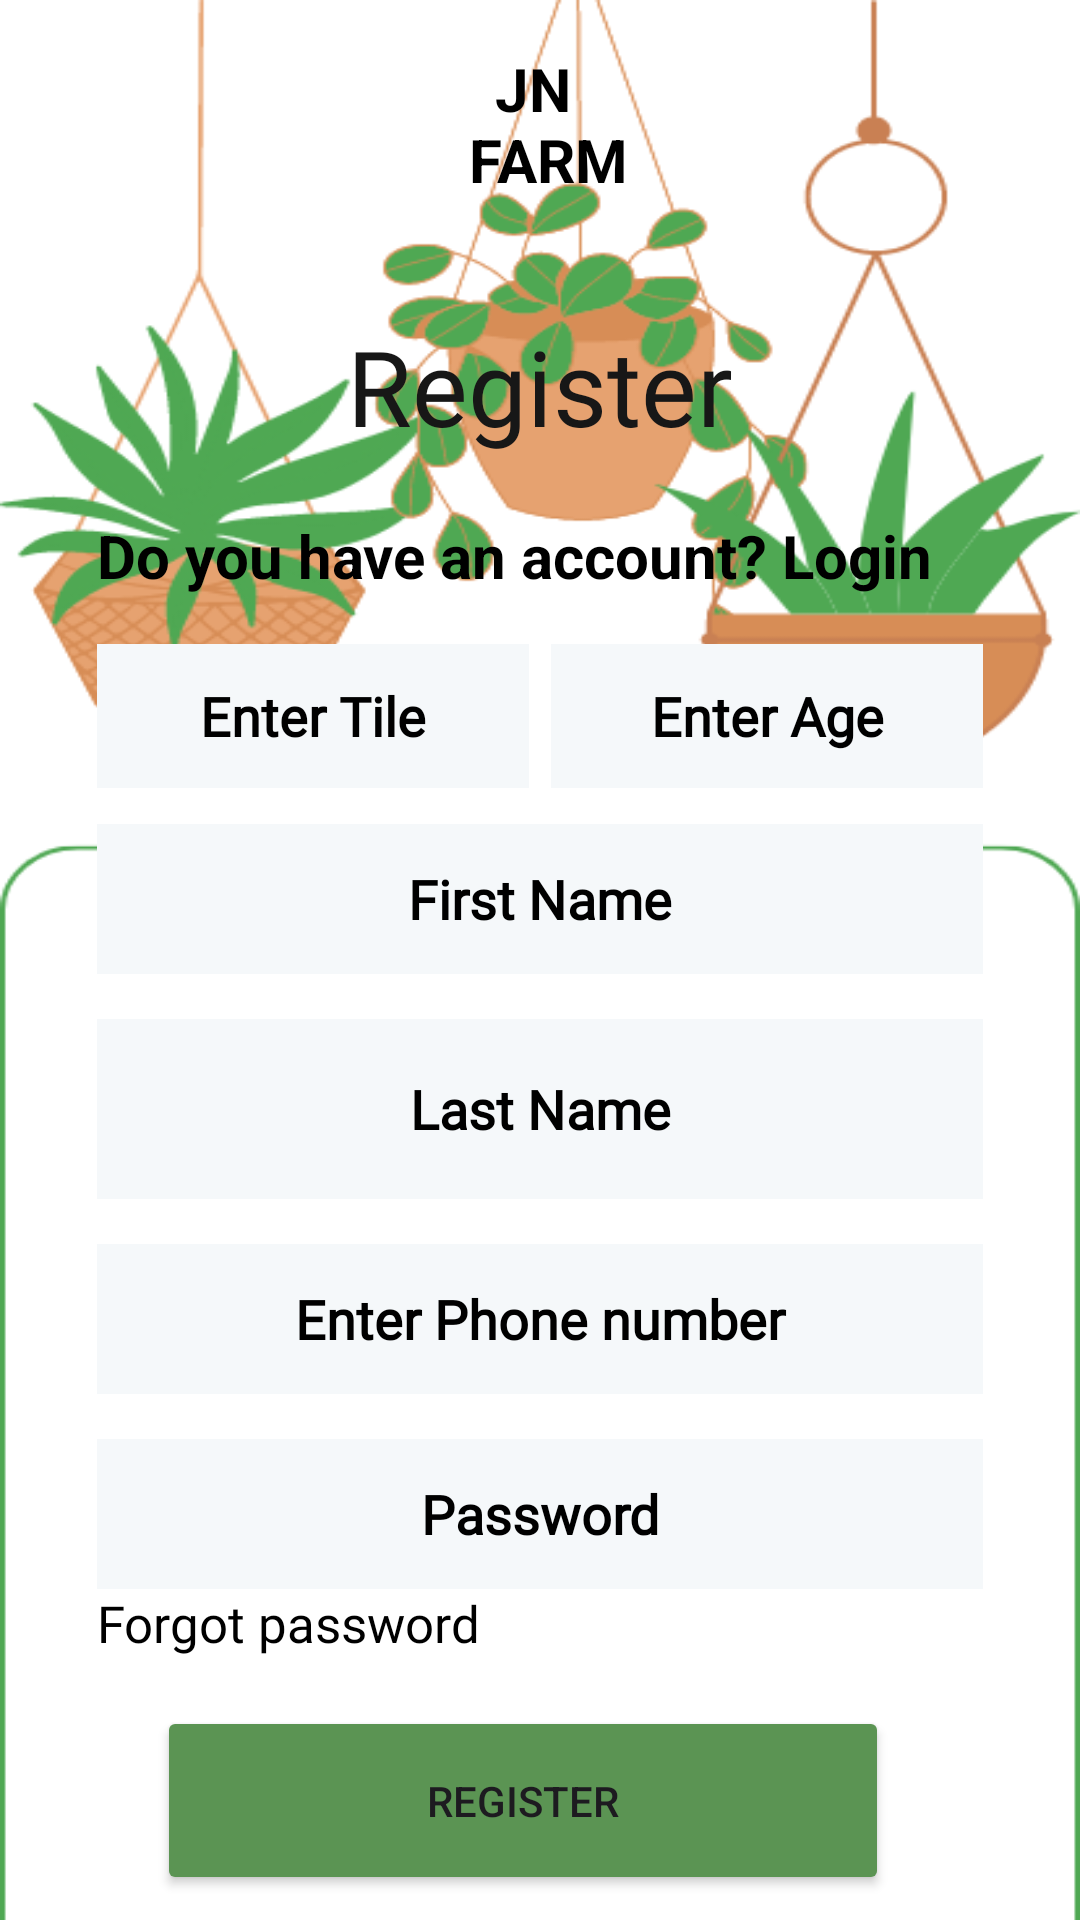

The Android layout XML behind this screen, and the referenced resources:
<!-- AndroidManifest.xml: application theme Theme.FarmingApp -->
<!-- res/layout/activity_register.xml -->
<?xml version="1.0" encoding="utf-8"?>
<androidx.constraintlayout.widget.ConstraintLayout xmlns:android="http://schemas.android.com/apk/res/android"
    xmlns:tools="http://schemas.android.com/tools"
    android:layout_width="match_parent"
    android:layout_height="match_parent"
    android:background="@drawable/loginbkga"
    xmlns:app="http://schemas.android.com/apk/res-auto"
    >


    <TextView
        android:id="@+id/label"
        android:layout_width="wrap_content"
        android:layout_height="wrap_content"
        android:layout_marginTop="16dp"
        android:gravity="center"
        android:text="@string/JN"
        android:textSize="20sp"
        android:textColor="@color/black"
        android:textStyle="bold"
        app:layout_constraintEnd_toStartOf="@+id/GLoginRight"
        app:layout_constraintStart_toStartOf="@+id/LoginLeft"
        app:layout_constraintTop_toTopOf="parent" />

    <TextView
        android:id="@+id/tvLetsRegister"
        style="@style/h4"
        android:layout_width="207dp"
        android:layout_height="76dp"
        android:layout_marginTop="24dp"
        android:gravity="center"
        android:text="@string/register"
        android:textAlignment="center"
        android:textSize="35sp"
        app:layout_constraintBottom_toTopOf="@+id/tvDontHaveAccount"
        app:layout_constraintEnd_toStartOf="@+id/GLoginRight"
        app:layout_constraintStart_toStartOf="@id/LoginLeft"
        app:layout_constraintTop_toBottomOf="@+id/label" />

    <TextView
        android:id="@+id/tvDontHaveAccount"
        android:layout_width="wrap_content"
        android:layout_height="wrap_content"
        android:layout_marginTop="5dp"
        android:gravity="center"
        android:textSize="20dp"
        android:textStyle="bold"
        android:textColor="@color/black"
        app:layout_constraintBottom_toTopOf="@id/edit_text_id"
        android:text="@string/loginDetails"
        android:textAlignment="center"
        app:layout_constraintEnd_toStartOf="@+id/GLoginRight"
        app:layout_constraintHorizontal_bias="0.0"
        app:layout_constraintStart_toStartOf="@id/LoginLeft"
        app:layout_constraintTop_toBottomOf="@id/tvLetsRegister" />

    <EditText
        android:id="@+id/edLastNameRegister"
        style="@style/editText"
        android:textColorHint="@color/black"
        android:layout_width="0dp"
        android:layout_height="60dp"
        android:layout_marginTop="15dp"
        android:hint="@string/LastName"
        android:inputType="textEmailAddress"
        app:layout_constraintEnd_toStartOf="@+id/GLoginRight"
        app:layout_constraintHorizontal_bias="0.0"
        app:layout_constraintStart_toStartOf="@+id/LoginLeft"
        app:layout_constraintTop_toBottomOf="@+id/edFirstNameRegister" />

    <EditText
        android:id="@+id/edFirstNameRegister"
        style="@style/editText"
        android:layout_width="0dp"
        android:layout_height="50dp"
        android:layout_marginTop="12dp"
        android:hint="@string/FirstName"
        android:textColorHint="@color/black"
        android:inputType="textEmailAddress"
        app:layout_constraintEnd_toStartOf="@+id/GLoginRight"
        app:layout_constraintHorizontal_bias="1.0"
        app:layout_constraintStart_toStartOf="@+id/LoginLeft"
        app:layout_constraintTop_toBottomOf="@+id/edit_text_id" />

    <EditText
        android:id="@+id/edit_text_id"
        style="@style/editText"
        android:layout_width="144dp"
        android:layout_height="48dp"
        android:layout_marginTop="16dp"
        android:textColorHint="@color/black"
        android:hint="Enter Tile"
        app:layout_constraintStart_toStartOf="@+id/LoginLeft"
        app:layout_constraintTop_toBottomOf="@+id/tvDontHaveAccount" />

    <EditText
        android:id="@+id/age"
        style="@style/editText"
        android:layout_width="144dp"
        android:layout_height="48dp"
        android:layout_marginTop="16dp"
        android:textColorHint="@color/black"
        android:hint="Enter Age"

        android:inputType="number"
        app:layout_constraintEnd_toStartOf="@+id/GLoginRight"
        app:layout_constraintHorizontal_bias="1.0"
        app:layout_constraintStart_toEndOf="@+id/edit_text_id"
        app:layout_constraintTop_toBottomOf="@+id/tvDontHaveAccount"
        tools:ignore="MissingConstraints" />

    <EditText
        android:id="@+id/edEmailRegister"
        style="@style/editText"
        android:layout_width="0dp"
        android:layout_height="50dp"
        android:layout_marginTop="15dp"
        android:textColorHint="@color/black"
        android:hint="@string/enter_phone_number"
        android:inputType="phone"
        android:numeric="integer"
        android:phoneNumber="true"
        app:layout_constraintEnd_toEndOf="@id/GLoginRight"
        app:layout_constraintHorizontal_bias="1.0"
        app:layout_constraintStart_toStartOf="@id/LoginLeft"
        app:layout_constraintTop_toBottomOf="@+id/edLastNameRegister" />

    <EditText
        android:id="@+id/edPasswordRegister"
        android:layout_width="0dp"
        android:layout_height="50dp"
        android:textColorHint="@color/black"
        app:layout_constraintStart_toStartOf="@id/LoginLeft"
        app:layout_constraintEnd_toEndOf="@id/GLoginRight"
        app:layout_constraintTop_toBottomOf="@id/edEmailRegister"
        style="@style/editText"
        android:hint="Password"
        android:inputType="textPassword"
        android:layout_marginTop="15dp"/>


    <TextView
        android:id="@+id/tvForgotPasswordLogin"
        style="@style/h2"
        android:layout_width="wrap_content"
        android:layout_height="wrap_content"
        android:gravity="center"
        android:text="Forgot password"
        android:textAlignment="center"
        android:textColor="@color/black"
        app:layout_constraintStart_toStartOf="@id/LoginLeft"
        app:layout_constraintTop_toBottomOf="@id/edPasswordRegister" />

    <Button
        android:id="@+id/RegisterButton"
        android:layout_width="244dp"
        android:layout_height="63dp"
        android:layout_marginTop="8dp"
        android:backgroundTint="@color/green"
        android:text="@string/Register"
        app:layout_constraintBottom_toBottomOf="parent"
        app:layout_constraintEnd_toStartOf="@+id/GLoginRight"
        app:layout_constraintHorizontal_bias="0.387"
        app:layout_constraintStart_toStartOf="@+id/LoginLeft"
        app:layout_constraintTop_toBottomOf="@+id/tvForgotPasswordLogin" />

    <androidx.constraintlayout.widget.Guideline
        android:id="@+id/LoginLeft"
        android:layout_width="wrap_content"
        android:layout_height="wrap_content"
        android:orientation="vertical"
        app:layout_constraintGuide_percent="0.09
" />

    <androidx.constraintlayout.widget.Guideline
        android:id="@+id/GLoginRight"
        android:layout_width="wrap_content"
        android:layout_height="wrap_content"
        android:orientation="vertical"
        app:layout_constraintGuide_percent="0.91" />




</androidx.constraintlayout.widget.ConstraintLayout>
<!-- resources referenced by this layout -->
<resources>
  <color name="black">#FF000000</color>
  <color name="green">#5B9453</color>
  <!-- drawable loginbkga: png bitmap (drawable, 64994 bytes) -->
  <string name="FirstName">First Name</string>
  <string name="JN">JN \n FARM</string>
  <string name="LastName">Last Name</string>
  <string name="Register">REGISTER</string>
  <string name="enter_phone_number">Enter Phone number</string>
  <string name="loginDetails"> Do you have an account? Login</string>
  <string name="register">Register</string>
  <style name="editText">
          <item name="android:background">@drawable/white_background</item>
          <item name="android:gravity">center</item>
          <item name="singleLine">true</item>
          <item name="android:textStyle">bold</item>
          <item name="android:fontFamily">@font/poppins_light</item>
      </style>
  <style name="h2">
          <item name="android:fontFamily">@font/poppins_light</item>
          <item name="android:textColor">@color/g_gray700</item>
          <item name="android:textSize">@dimen/h2TextSize</item>
      </style>
  <style name="h4">
          <item name="android:fontFamily">@font/poppins_thin</item>
          <item name="android:textColor">@color/g_black</item>
          <item name="android:textSize">@dimen/h4TextSize</item>
      </style>
  <style name="Theme.FarmingApp" parent="Base.Theme.FarmingApp" />
  <!-- drawable white_background (drawable) -->
  <?xml version="1.0" encoding="utf-8"?>
  <shape android:shape="rectangle" xmlns:android="http://schemas.android.com/apk/res/android">
      <solid android:color="#F5F8FA"/>
      <corners android:radius="@dimen/_50sdp"/>
  </shape>
  <color name="g_gray700">#666666</color>
  <dimen name="h2TextSize">17sp</dimen>
  <color name="g_black">#171717</color>
  <dimen name="h4TextSize">35sp</dimen>
  <style name="Base.Theme.FarmingApp" parent="Theme.Material3.DayNight.NoActionBar">
          
          
      </style>
</resources>
